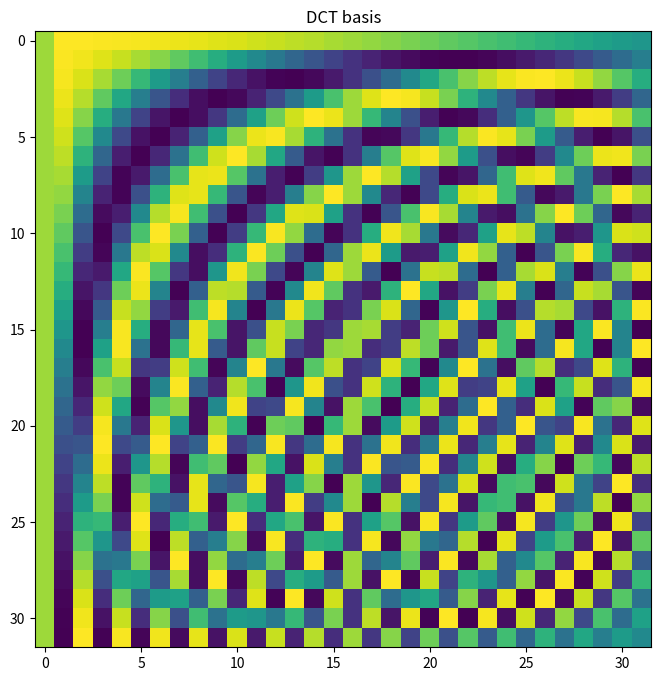
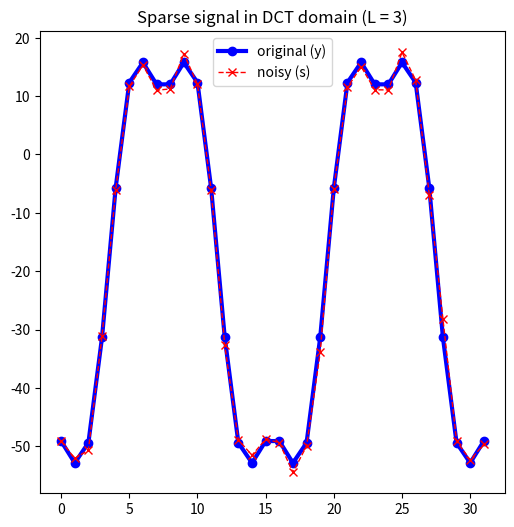
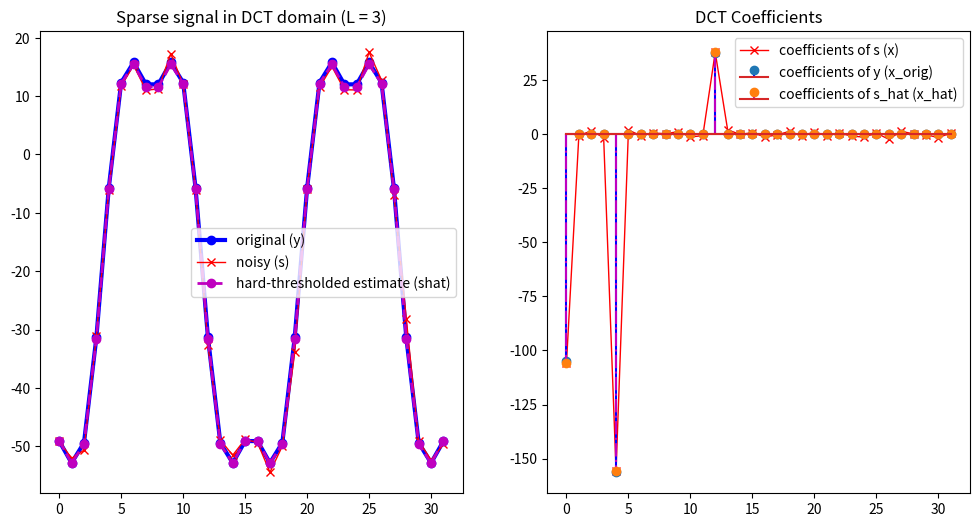
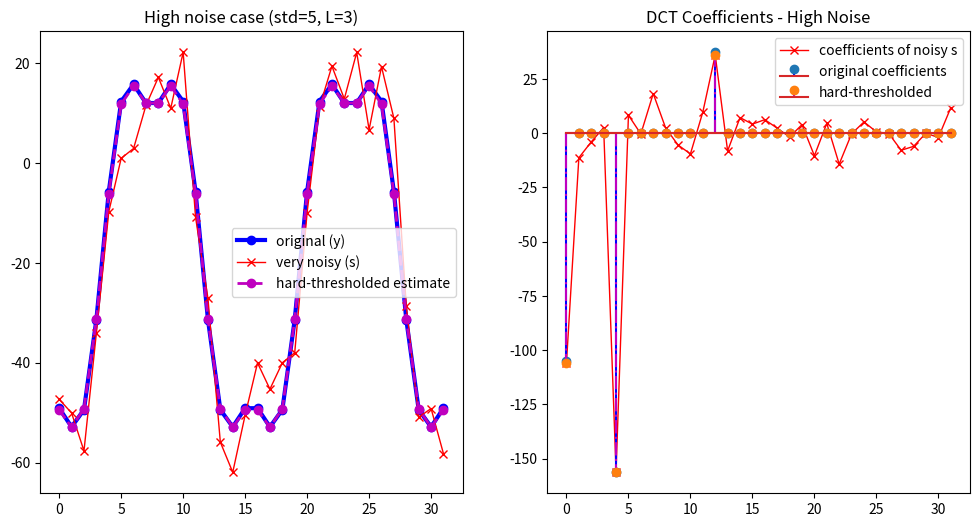
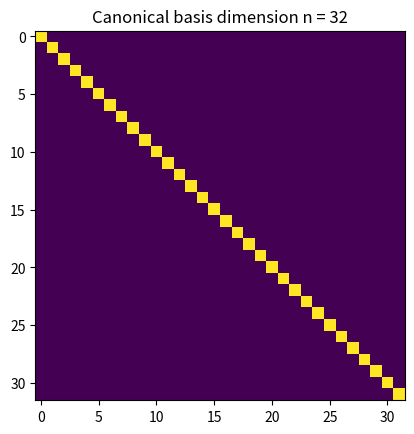
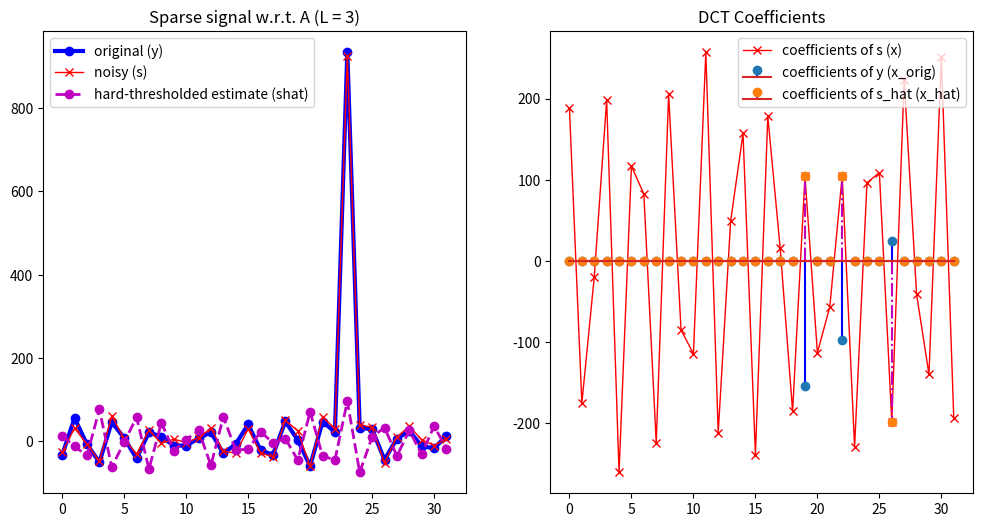
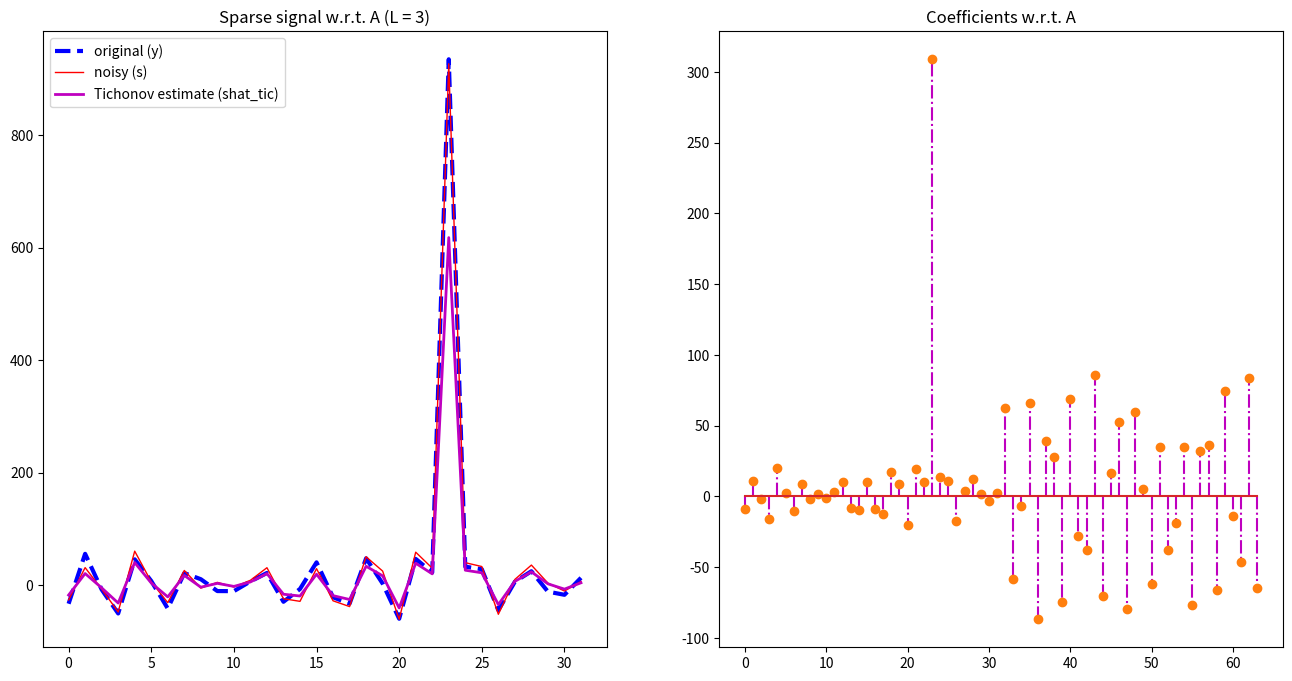
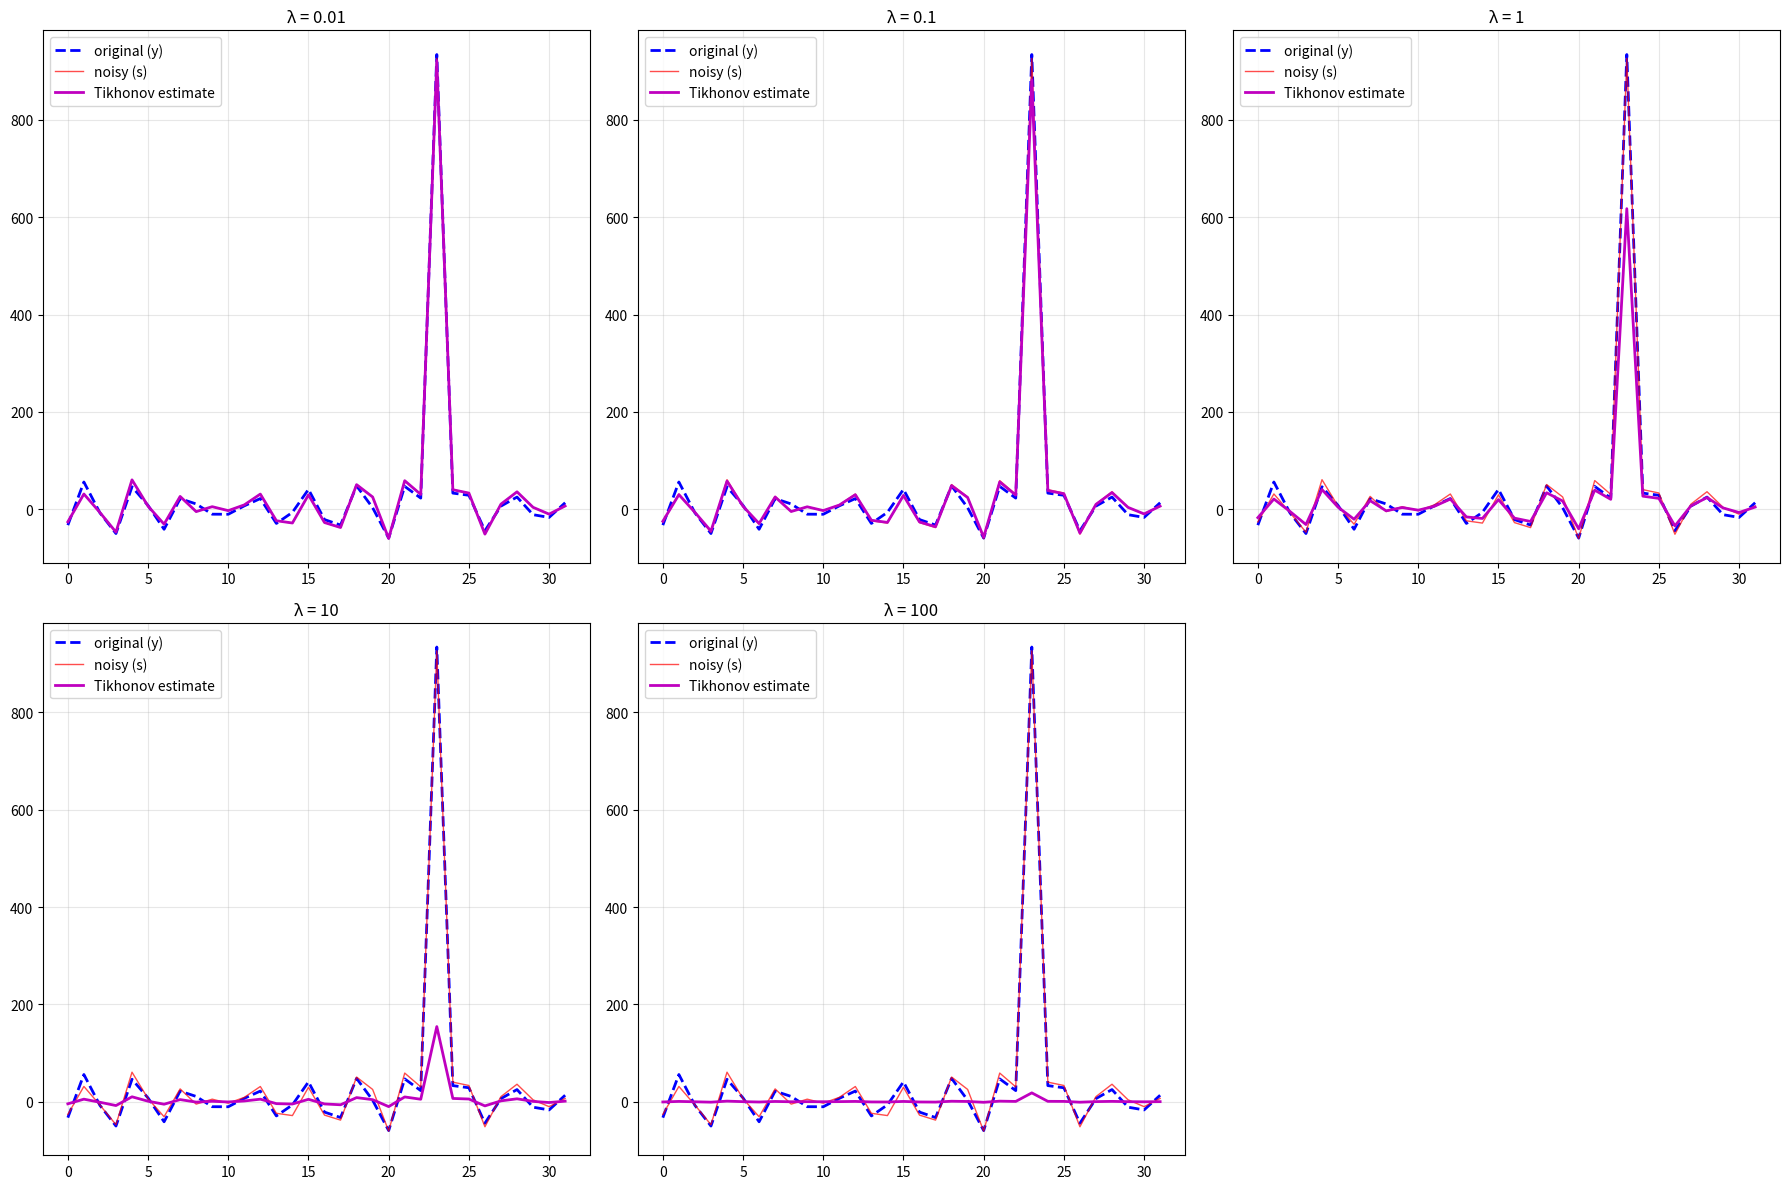

The matplotlib source for these figures, in order:
import numpy as np
from matplotlib import pyplot as plt
from scipy.fftpack import idct

%matplotlib inline
%config InlineBackend.figure_format='retina'

N = 32  # signal dimension
M = 32  # number of atoms in the span (for basis M = N)

C = np.zeros(
    (N, M)
)  # matrix containing the standard basis (a kronecker delta in each column)
D = np.zeros((N, M))  # matrix containing the DCT basis (a DCT function in each column)

for i in range(M):
    D[:, i] = idct(np.eye(N)[:, i], type=2, norm="ortho")  # DCT basis

plt.figure(figsize=(8, 8))
plt.imshow(D)
plt.title("DCT basis")

L = 3

x_orig = np.zeros(N)
# Randomly select L positions for non-zero coefficients
nonzero_indices = np.random.choice(N, L, replace=False)
# Assign sufficiently large random values to these positions
x_orig[nonzero_indices] = np.random.randn(L) * 100 + np.random.choice([-1, 1], L) * 3
x_orig

y = idct(x_orig, norm="ortho")
s = y + np.random.normal(0, 1, N)  # add noise to the signal

LN_WDT = 2
MRK_SZ = 10

plt.figure(figsize=(6, 6))
plt.plot(y, "b-o", linewidth=LN_WDT + 1)
plt.plot(s, "r--x", linewidth=LN_WDT - 1)
plt.title(f"Sparse signal in DCT domain (L = {L:.0f})")
plt.legend(["original (y)", "noisy (s)"])

x = D.T @ s

x_hat = np.zeros_like(x)
# Find indices of L largest coefficients by absolute value
largest_indices = np.argsort(np.abs(x))[-L:]
# Keep only these L largest coefficients
x_hat[largest_indices] = x[largest_indices]

s_hat = idct(x_hat, type=2, norm="ortho")

fig, ax = plt.subplots(1, 2, figsize=(12, 6))
ax[0].plot(y, "b-o", linewidth=LN_WDT + 1)
ax[0].plot(s, "r-x", linewidth=LN_WDT - 1)
ax[0].plot(s_hat, "m--o", linewidth=LN_WDT)
ax[0].set_title(f"Sparse signal in DCT domain (L = {L:.0f})")
ax[0].legend(["original (y)", "noisy (s)", "hard-thresholded estimate (shat)"])


ax[1].plot(x, "r-x", linewidth=LN_WDT - 1)
ax[1].stem(x_orig, linefmt="b-", markerfmt="C0o")
ax[1].stem(x_hat, linefmt="m-.", markerfmt="C1o")
ax[1].set_title("DCT Coefficients")
ax[1].legend(
    [
        "coefficients of s (x)",
        "coefficients of y (x_orig)",
        "coefficients of s_hat (x_hat)",
    ]
)


# Increase noise level significantly
noise_std = 5  # Much larger than the original noise (std=1)
s_noisy = y + np.random.normal(0, noise_std, N)

# Apply DCT analysis
x_noisy = D.T @ s_noisy

# Hard thresholding with same L
x_hat_noisy = np.zeros_like(x_noisy)
largest_indices_noisy = np.argsort(np.abs(x_noisy))[-L:]
x_hat_noisy[largest_indices_noisy] = x_noisy[largest_indices_noisy]

# Synthesis
s_hat_noisy = idct(x_hat_noisy, type=2, norm="ortho")

# Plot comparison
fig, ax = plt.subplots(1, 2, figsize=(12, 6))
ax[0].plot(y, "b-o", linewidth=LN_WDT + 1)
ax[0].plot(s_noisy, "r-x", linewidth=LN_WDT - 1)
ax[0].plot(s_hat_noisy, "m--o", linewidth=LN_WDT)
ax[0].set_title(f"High noise case (std={noise_std}, L={L})")
ax[0].legend(["original (y)", "very noisy (s)", "hard-thresholded estimate"])

ax[1].plot(x_noisy, "r-x", linewidth=LN_WDT - 1)
ax[1].stem(x_orig, linefmt="b-", markerfmt="C0o")
ax[1].stem(x_hat_noisy, linefmt="m-.", markerfmt="C1o")
ax[1].set_title("DCT Coefficients - High Noise")
ax[1].legend(["coefficients of noisy s", "original coefficients", "hard-thresholded"])

for i in range(M):
    C[:, i] = np.eye(N)[:, i]  # standard basis

plt.figure(5)
plt.imshow(C)
plt.title(f"Canonical basis dimension n = {M}")

x_orig = np.zeros(N)
nonzero_indices = np.random.choice(N, L, replace=False)
x_orig[nonzero_indices] = np.random.randn(L) * 100 + np.random.choice([-1, 1], L) * 3
x_orig
y = idct(x_orig, norm="ortho")

# choose spike location
spikeLocation = np.random.randint(0, N)
# modify the signal intensity at spikeLocation
# update y
y[spikeLocation] = y[spikeLocation] + 1000  # add a spike

s = y + np.random.normal(0, 10, N)  # add noise to the signal

# analysis: compute the coefficients w.r.t. D
x = D.T @ s

# keep only the L largest coefficients (absolute value)
x_hat = np.zeros_like(x)
x_hat[nonzero_indices] = x[nonzero_indices]

# invert the transformation
s_hat = D @ x_hat

fig, ax = plt.subplots(1, 2, figsize=(12, 6))
ax[0].plot(y, "b-o", linewidth=LN_WDT + 1)
ax[0].plot(s, "r-x", linewidth=LN_WDT - 1)
ax[0].plot(s_hat, "m--o", linewidth=LN_WDT)
ax[0].set_title(f"Sparse signal w.r.t. A (L = {L:.0f})")
ax[0].legend(["original (y)", "noisy (s)", "hard-thresholded estimate (shat)"])


ax[1].plot(x, "r-x", linewidth=LN_WDT - 1)
ax[1].stem(x_orig, linefmt="b-", markerfmt="C0o")
ax[1].stem(x_hat, linefmt="m-.", markerfmt="C1o")
ax[1].set_title("DCT Coefficients")
ax[1].legend(
    [
        "coefficients of s (x)",
        "coefficients of y (x_orig)",
        "coefficients of s_hat (x_hat)",
    ]
)

lmbada = 1
# Create the redundant dictionary A = [C, D]
A = np.hstack([C, D])
# Tikhonov regularization: x_hat = (A^T A + lambda*I)^(-1) A^T s
x_hat_tic = np.linalg.inv(A.T @ A + lmbada * np.eye(A.shape[1])) @ A.T @ s
s_hat_tic = A @ x_hat_tic

LN_WDT = 2
MRK_SZ = 10

fix, ax = plt.subplots(1, 2, figsize=(16, 8))
ax[0].plot(y, "b--", linewidth=LN_WDT + 1)
ax[0].plot(s, "r-", linewidth=LN_WDT - 1)
ax[0].plot(s_hat_tic, "m-", linewidth=LN_WDT)
ax[0].set_title(f"Sparse signal w.r.t. A (L = {L:.0f})")
ax[0].legend(["original (y)", "noisy (s)", "Tichonov estimate (shat_tic)"])

ax[1].stem(x_hat_tic, linefmt="m-.", markerfmt="C1o")
ax[1].set_title("Coefficients w.r.t. A")

# Try different values for lambda
# Try different lambda values
lambda_values = [0.01, 0.1, 1, 10, 100]

# Create the redundant dictionary A = [C, D]
A = np.hstack([C, D])

fig, axes = plt.subplots(2, 3, figsize=(18, 12))
axes = axes.flatten()

for i, lmbda in enumerate(lambda_values):
    # Tikhonov regularization: x_hat = (A^T A + lambda*I)^(-1) A^T s
    x_hat_tic = np.linalg.inv(A.T @ A + lmbda * np.eye(A.shape[1])) @ A.T @ s
    s_hat_tic = A @ x_hat_tic

    # Plot results
    axes[i].plot(y, "b--", linewidth=2, label="original (y)")
    axes[i].plot(s, "r-", linewidth=1, alpha=0.7, label="noisy (s)")
    axes[i].plot(s_hat_tic, "m-", linewidth=2, label="Tikhonov estimate")
    axes[i].set_title(f"λ = {lmbda}")
    axes[i].legend()
    axes[i].grid(True, alpha=0.3)

    # Print reconstruction error
    mse = np.mean((s_hat_tic - y) ** 2)
    print(f"λ = {lmbda:>6}: MSE = {mse:.4f}")

# Remove the last empty subplot
axes[-1].axis("off")
plt.tight_layout()
plt.show()